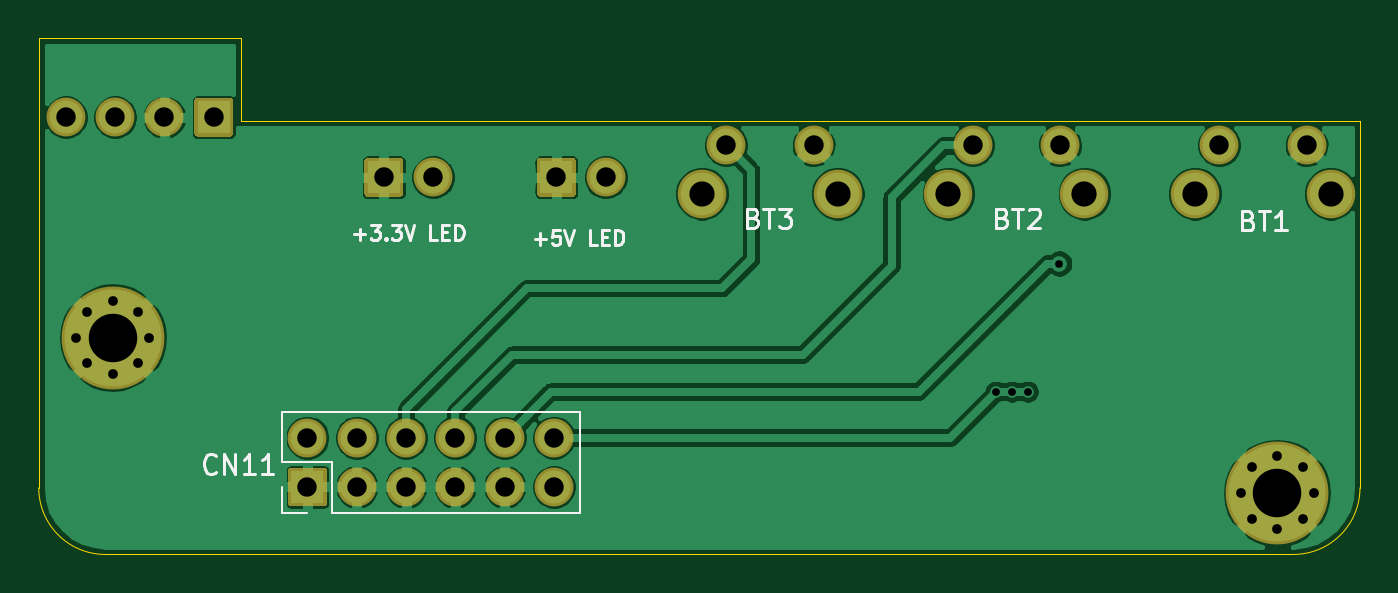
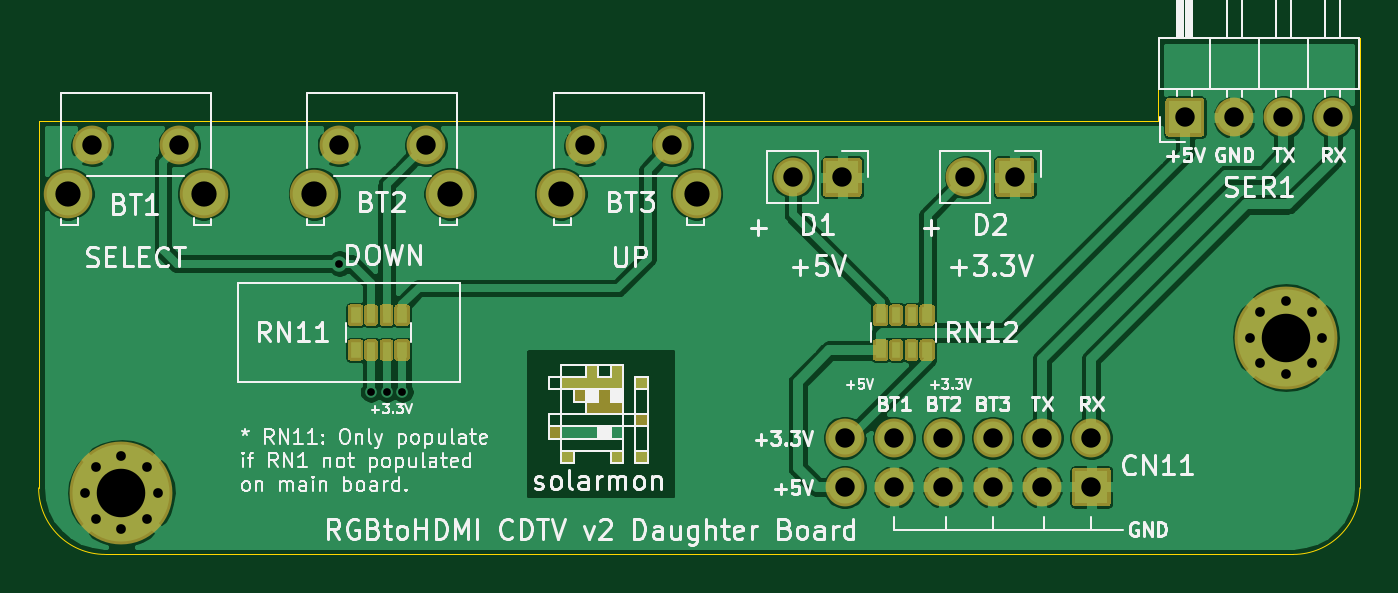
Circuit board: 9 layer files. Board 68.1 x 26.6 mm.
- bottom_copper: RGBtoHDMI CDTV v2 - Daughter Board-B_Cu.gbr (101997 bytes)
- bottom_mask: RGBtoHDMI CDTV v2 - Daughter Board-B_Mask.gbr (13483 bytes)
- bottom_silk: RGBtoHDMI CDTV v2 - Daughter Board-B_SilkS.gbr (52682 bytes)
- outline: RGBtoHDMI CDTV v2 - Daughter Board-Edge_Cuts.gbr (955 bytes)
- top_copper: RGBtoHDMI CDTV v2 - Daughter Board-F_Cu.gbr (81807 bytes)
- top_mask: RGBtoHDMI CDTV v2 - Daughter Board-F_Mask.gbr (3263 bytes)
- top_silk: RGBtoHDMI CDTV v2 - Daughter Board-F_SilkS.gbr (6923 bytes)
- drill: RGBtoHDMI CDTV v2 - Daughter Board-NPTH.drl (271 bytes)
- drill: RGBtoHDMI CDTV v2 - Daughter Board-PTH.drl (1191 bytes)

=== bottom_copper: RGBtoHDMI CDTV v2 - Daughter Board-B_Cu.gbr (101997 bytes, source omitted) ===
=== bottom_mask: RGBtoHDMI CDTV v2 - Daughter Board-B_Mask.gbr (13483 bytes, source omitted) ===
=== bottom_silk: RGBtoHDMI CDTV v2 - Daughter Board-B_SilkS.gbr (52682 bytes, source omitted) ===
=== outline: RGBtoHDMI CDTV v2 - Daughter Board-Edge_Cuts.gbr ===
%TF.GenerationSoftware,KiCad,Pcbnew,(5.1.12)-1*%
%TF.CreationDate,2022-03-08T20:47:42+00:00*%
%TF.ProjectId,RGBtoHDMI CDTV v2 - Daughter Board,52474274-6f48-4444-9d49-204344545620,1*%
%TF.SameCoordinates,Original*%
%TF.FileFunction,Profile,NP*%
%FSLAX46Y46*%
G04 Gerber Fmt 4.6, Leading zero omitted, Abs format (unit mm)*
G04 Created by KiCad (PCBNEW (5.1.12)-1) date 2022-03-08 20:47:42*
%MOMM*%
%LPD*%
G01*
G04 APERTURE LIST*
%TA.AperFunction,Profile*%
%ADD10C,0.050000*%
%TD*%
G04 APERTURE END LIST*
D10*
X76190000Y-59586000D02*
X86604000Y-59586000D01*
X86604000Y-63824000D02*
X144262000Y-63824000D01*
X79619000Y-86176000D02*
G75*
G02*
X76190000Y-82747000I0J3429000D01*
G01*
X144262000Y-82747000D02*
G75*
G02*
X140833000Y-86176000I-3429000J0D01*
G01*
X86604000Y-59586000D02*
X86604000Y-63824000D01*
X76190000Y-82747000D02*
X76190000Y-59586000D01*
X140833000Y-86176000D02*
X79619000Y-86176000D01*
X144262000Y-63824000D02*
X144262000Y-82747000D01*
M02*

=== top_copper: RGBtoHDMI CDTV v2 - Daughter Board-F_Cu.gbr (81807 bytes, source omitted) ===
=== top_mask: RGBtoHDMI CDTV v2 - Daughter Board-F_Mask.gbr ===
%TF.GenerationSoftware,KiCad,Pcbnew,(5.1.12)-1*%
%TF.CreationDate,2022-03-08T20:47:42+00:00*%
%TF.ProjectId,RGBtoHDMI CDTV v2 - Daughter Board,52474274-6f48-4444-9d49-204344545620,1*%
%TF.SameCoordinates,Original*%
%TF.FileFunction,Soldermask,Top*%
%TF.FilePolarity,Negative*%
%FSLAX46Y46*%
G04 Gerber Fmt 4.6, Leading zero omitted, Abs format (unit mm)*
G04 Created by KiCad (PCBNEW (5.1.12)-1) date 2022-03-08 20:47:42*
%MOMM*%
%LPD*%
G01*
G04 APERTURE LIST*
%ADD10O,2.000000X2.000000*%
%ADD11C,2.000000*%
%ADD12C,2.500000*%
%ADD13C,1.100000*%
%ADD14C,5.300000*%
G04 APERTURE END LIST*
D10*
%TO.C,CN11*%
X102733000Y-80160000D03*
X102733000Y-82700000D03*
X100193000Y-80160000D03*
X100193000Y-82700000D03*
X97653000Y-80160000D03*
X97653000Y-82700000D03*
X95113000Y-80160000D03*
X95113000Y-82700000D03*
X92573000Y-80160000D03*
X92573000Y-82700000D03*
X90033000Y-80160000D03*
G36*
G01*
X90883000Y-83700000D02*
X89183000Y-83700000D01*
G75*
G02*
X89033000Y-83550000I0J150000D01*
G01*
X89033000Y-81850000D01*
G75*
G02*
X89183000Y-81700000I150000J0D01*
G01*
X90883000Y-81700000D01*
G75*
G02*
X91033000Y-81850000I0J-150000D01*
G01*
X91033000Y-83550000D01*
G75*
G02*
X90883000Y-83700000I-150000J0D01*
G01*
G37*
%TD*%
%TO.C,D2*%
X96510000Y-66745000D03*
G36*
G01*
X93120000Y-65745000D02*
X94820000Y-65745000D01*
G75*
G02*
X94970000Y-65895000I0J-150000D01*
G01*
X94970000Y-67595000D01*
G75*
G02*
X94820000Y-67745000I-150000J0D01*
G01*
X93120000Y-67745000D01*
G75*
G02*
X92970000Y-67595000I0J150000D01*
G01*
X92970000Y-65895000D01*
G75*
G02*
X93120000Y-65745000I150000J0D01*
G01*
G37*
%TD*%
%TO.C,D1*%
X105400000Y-66745000D03*
G36*
G01*
X102010000Y-65745000D02*
X103710000Y-65745000D01*
G75*
G02*
X103860000Y-65895000I0J-150000D01*
G01*
X103860000Y-67595000D01*
G75*
G02*
X103710000Y-67745000I-150000J0D01*
G01*
X102010000Y-67745000D01*
G75*
G02*
X101860000Y-67595000I0J150000D01*
G01*
X101860000Y-65895000D01*
G75*
G02*
X102010000Y-65745000I150000J0D01*
G01*
G37*
%TD*%
%TO.C,SER1*%
X77587000Y-63650000D03*
X80127000Y-63650000D03*
X82667000Y-63650000D03*
G36*
G01*
X86057000Y-64650000D02*
X84357000Y-64650000D01*
G75*
G02*
X84207000Y-64500000I0J150000D01*
G01*
X84207000Y-62800000D01*
G75*
G02*
X84357000Y-62650000I150000J0D01*
G01*
X86057000Y-62650000D01*
G75*
G02*
X86207000Y-62800000I0J-150000D01*
G01*
X86207000Y-64500000D01*
G75*
G02*
X86057000Y-64650000I-150000J0D01*
G01*
G37*
%TD*%
D11*
%TO.C,BT1*%
X141510000Y-65094000D03*
X137010000Y-65094000D03*
D12*
X142760000Y-67594000D03*
X135760000Y-67594000D03*
%TD*%
D11*
%TO.C,BT2*%
X128810000Y-65094000D03*
X124310000Y-65094000D03*
D12*
X130060000Y-67594000D03*
X123060000Y-67594000D03*
%TD*%
D11*
%TO.C,BT3*%
X116110000Y-65094000D03*
X111610000Y-65094000D03*
D12*
X117360000Y-67594000D03*
X110360000Y-67594000D03*
%TD*%
D13*
%TO.C,H2*%
X141325825Y-81674175D03*
X140000000Y-81125000D03*
X138674175Y-81674175D03*
X138125000Y-83000000D03*
X138674175Y-84325825D03*
X140000000Y-84875000D03*
X141325825Y-84325825D03*
X141875000Y-83000000D03*
D14*
X140000000Y-83000000D03*
%TD*%
D13*
%TO.C,H1*%
X81325825Y-73674175D03*
X80000000Y-73125000D03*
X78674175Y-73674175D03*
X78125000Y-75000000D03*
X78674175Y-76325825D03*
X80000000Y-76875000D03*
X81325825Y-76325825D03*
X81875000Y-75000000D03*
D14*
X80000000Y-75000000D03*
%TD*%
M02*

=== top_silk: RGBtoHDMI CDTV v2 - Daughter Board-F_SilkS.gbr (6923 bytes, source omitted) ===
=== drill: RGBtoHDMI CDTV v2 - Daughter Board-NPTH.drl ===
M48
; DRILL file {KiCad (5.1.12)-1} date 03/08/22 20:47:39
; FORMAT={-:-/ absolute / inch / decimal}
; #@! TF.CreationDate,2022-03-08T20:47:39+00:00
; #@! TF.GenerationSoftware,Kicad,Pcbnew,(5.1.12)-1
; #@! TF.FileFunction,NonPlated,1,2,NPTH
FMAT,2
INCH
%
G90
G05
T0
M30

=== drill: RGBtoHDMI CDTV v2 - Daughter Board-PTH.drl ===
M48
; DRILL file {KiCad (5.1.12)-1} date 03/08/22 20:47:39
; FORMAT={-:-/ absolute / inch / decimal}
; #@! TF.CreationDate,2022-03-08T20:47:39+00:00
; #@! TF.GenerationSoftware,Kicad,Pcbnew,(5.1.12)-1
; #@! TF.FileFunction,Plated,1,2,PTH
FMAT,2
INCH
T1C0.0157
T2C0.0197
T3C0.0394
T4C0.0512
T5C0.0984
%
G90
G05
T1
X4.9416Y-3.0628
X4.9736Y-3.0628
X5.0056Y-3.0628
X5.0696Y-2.8028
T2
X3.0758Y-2.9528
X3.0974Y-2.9006
X3.0974Y-3.005
X3.1496Y-2.8789
X3.1496Y-3.0266
X3.2018Y-2.9006
X3.2018Y-3.005
X3.2234Y-2.9528
X5.438Y-3.2677
X5.4596Y-3.2155
X5.4596Y-3.3199
X5.5118Y-3.1939
X5.5118Y-3.3415
X5.564Y-3.2155
X5.564Y-3.3199
X5.5856Y-3.2677
T3
X3.0546Y-2.5059
X3.1546Y-2.5059
X3.2546Y-2.5059
X3.3546Y-2.5059
X3.5446Y-3.1559
X3.5446Y-3.2559
X3.6446Y-3.1559
X3.6446Y-3.2559
X3.6996Y-2.6278
X3.7446Y-3.1559
X3.7446Y-3.2559
X3.7996Y-2.6278
X3.8446Y-3.1559
X3.8446Y-3.2559
X3.9446Y-3.1559
X3.9446Y-3.2559
X4.0446Y-3.1559
X4.0446Y-3.2559
X4.0496Y-2.6278
X4.1496Y-2.6278
X4.3941Y-2.5628
X4.5713Y-2.5628
X4.8941Y-2.5628
X5.0713Y-2.5628
X5.3941Y-2.5628
X5.5713Y-2.5628
T4
X4.3449Y-2.6612
X4.6205Y-2.6612
X4.8449Y-2.6612
X5.1205Y-2.6612
X5.3449Y-2.6612
X5.6205Y-2.6612
T5
X3.1496Y-2.9528
X5.5118Y-3.2677
T0
M30

